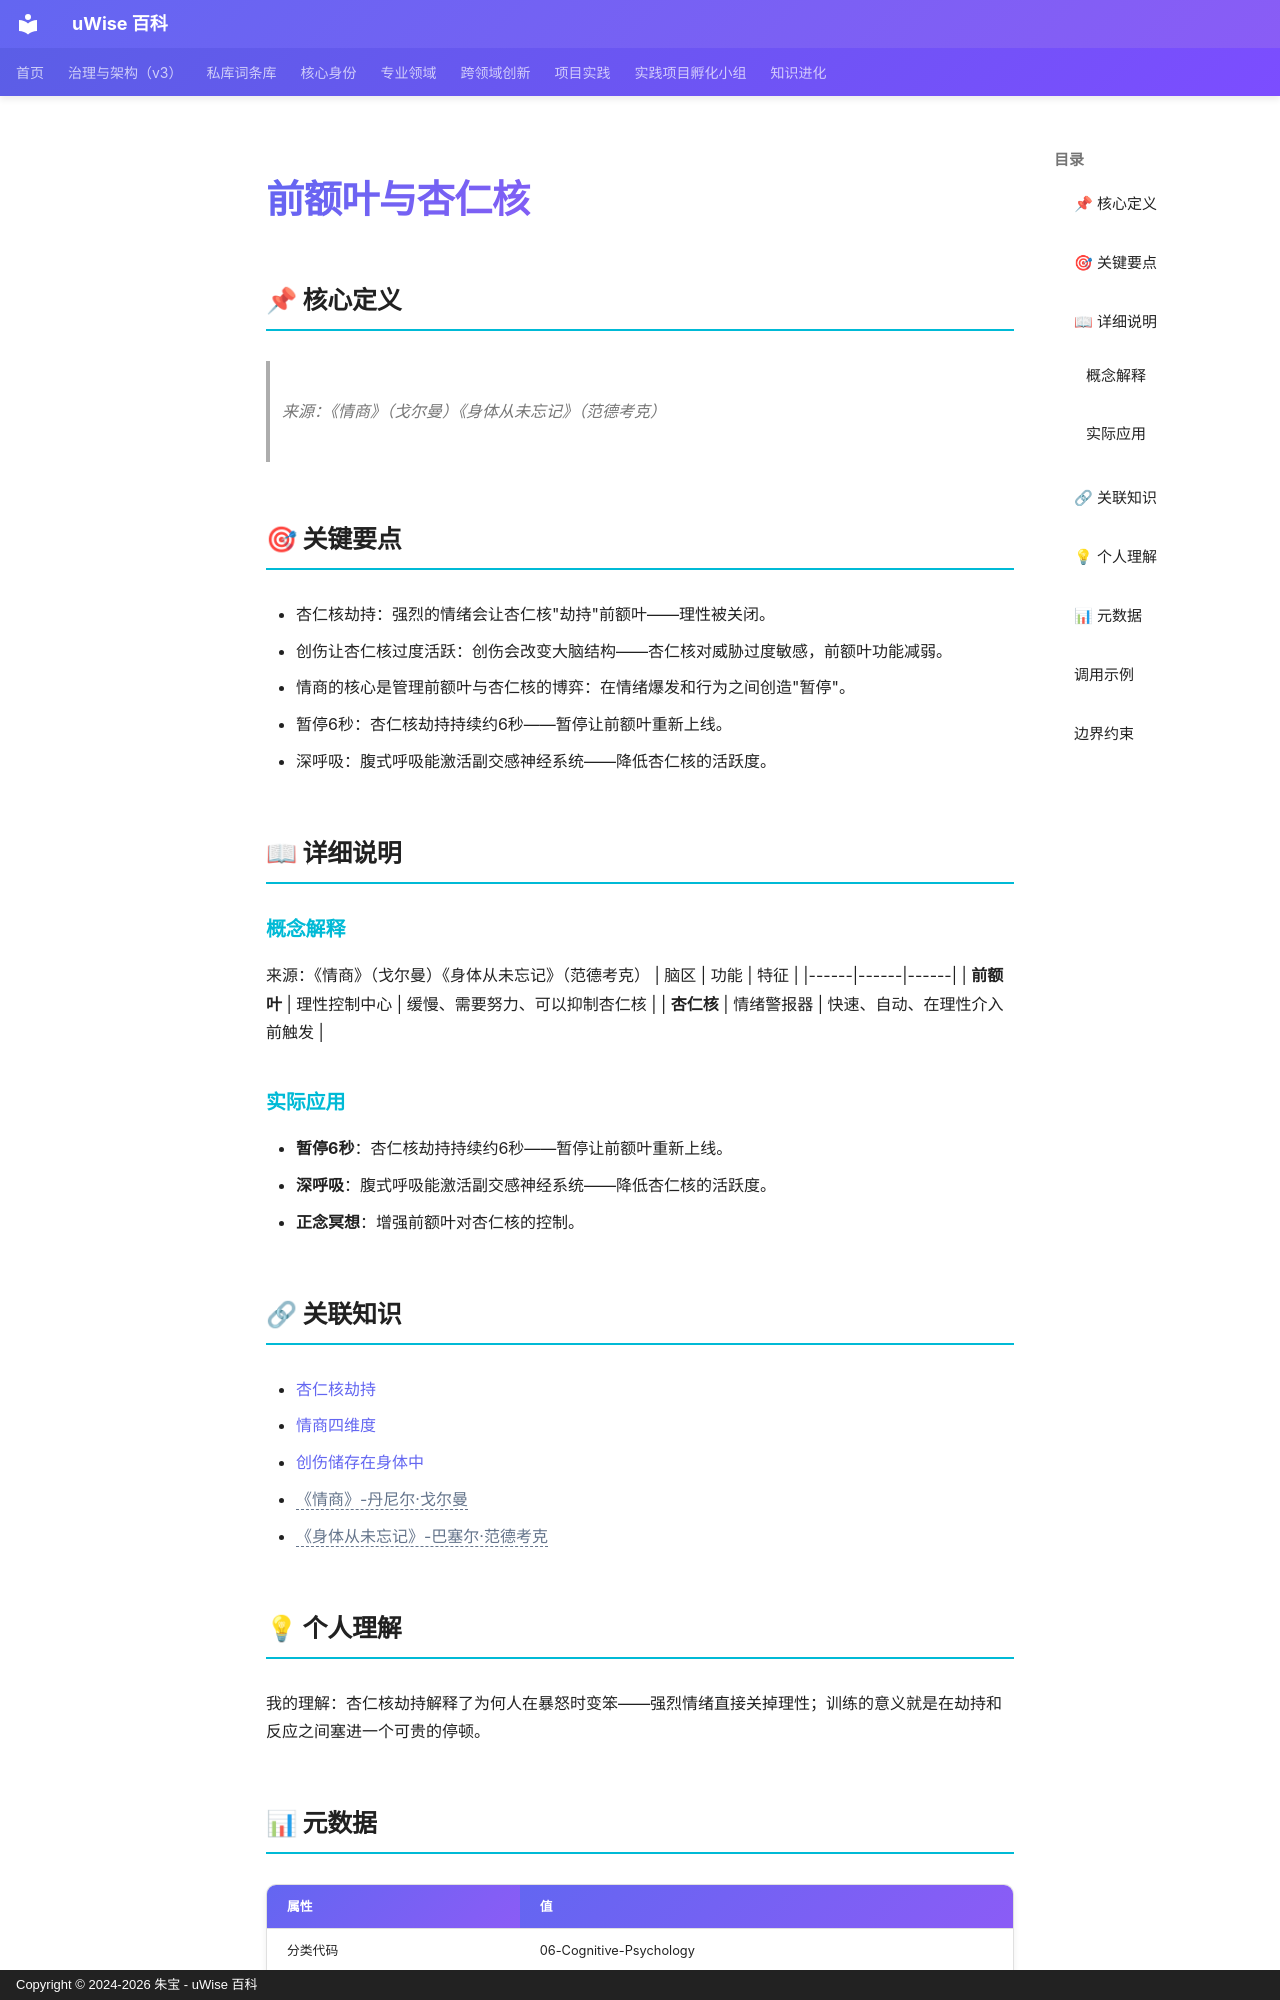

repository: zhubao315/uWise · page: vault-encyclopedia/md-7c148ab1/index.html · generator: mkdocs · copyright: Copyright © 2024-2026 朱宝 - uWise 百科

---
title: "前额叶与杏仁核"
description: "来源：《情商》（戈尔曼）《身体从未忘记》（范德考克）"
---

# 前额叶与杏仁核

## 📌 核心定义

> 来源：《情商》（戈尔曼）《身体从未忘记》（范德考克）

## 🎯 关键要点

- 杏仁核劫持：强烈的情绪会让杏仁核"劫持"前额叶——理性被关闭。
- 创伤让杏仁核过度活跃：创伤会改变大脑结构——杏仁核对威胁过度敏感，前额叶功能减弱。
- 情商的核心是管理前额叶与杏仁核的博弈：在情绪爆发和行为之间创造"暂停"。
- 暂停6秒：杏仁核劫持持续约6秒——暂停让前额叶重新上线。
- 深呼吸：腹式呼吸能激活副交感神经系统——降低杏仁核的活跃度。

## 📖 详细说明

### 概念解释
来源：《情商》（戈尔曼）《身体从未忘记》（范德考克）
| 脑区 | 功能 | 特征 |
|------|------|------|
| **前额叶** | 理性控制中心 | 缓慢、需要努力、可以抑制杏仁核 |
| **杏仁核** | 情绪警报器 | 快速、自动、在理性介入前触发 |


### 实际应用

- **暂停6秒**：杏仁核劫持持续约6秒——暂停让前额叶重新上线。
- **深呼吸**：腹式呼吸能激活副交感神经系统——降低杏仁核的活跃度。
- **正念冥想**：增强前额叶对杏仁核的控制。

## 🔗 关联知识

- [杏仁核劫持](../md-57e1ce2a/)
- [情商四维度](../md-f4a16bbb/)
- [创伤储存在身体中](../md-13899e05/)
- <span class="uw-unresolved" data-target="《情商》-丹尼尔·戈尔曼" title="未解析的双链目标：《情商》-丹尼尔·戈尔曼">《情商》-丹尼尔·戈尔曼</span>
- <span class="uw-unresolved" data-target="《身体从未忘记》-巴塞尔·范德考克" title="未解析的双链目标：《身体从未忘记》-巴塞尔·范德考克">《身体从未忘记》-巴塞尔·范德考克</span>

## 💡 个人理解

我的理解：杏仁核劫持解释了为何人在暴怒时变笨——强烈情绪直接关掉理性；训练的意义就是在劫持和反应之间塞进一个可贵的停顿。

## 📊 元数据

| 属性 | 值 |
|------|-----|
| 分类代码 | 06-Cognitive-Psychology |
| 知识类型 | concept |
| 精修时间 | 2026-06-17 11:53 |

---
